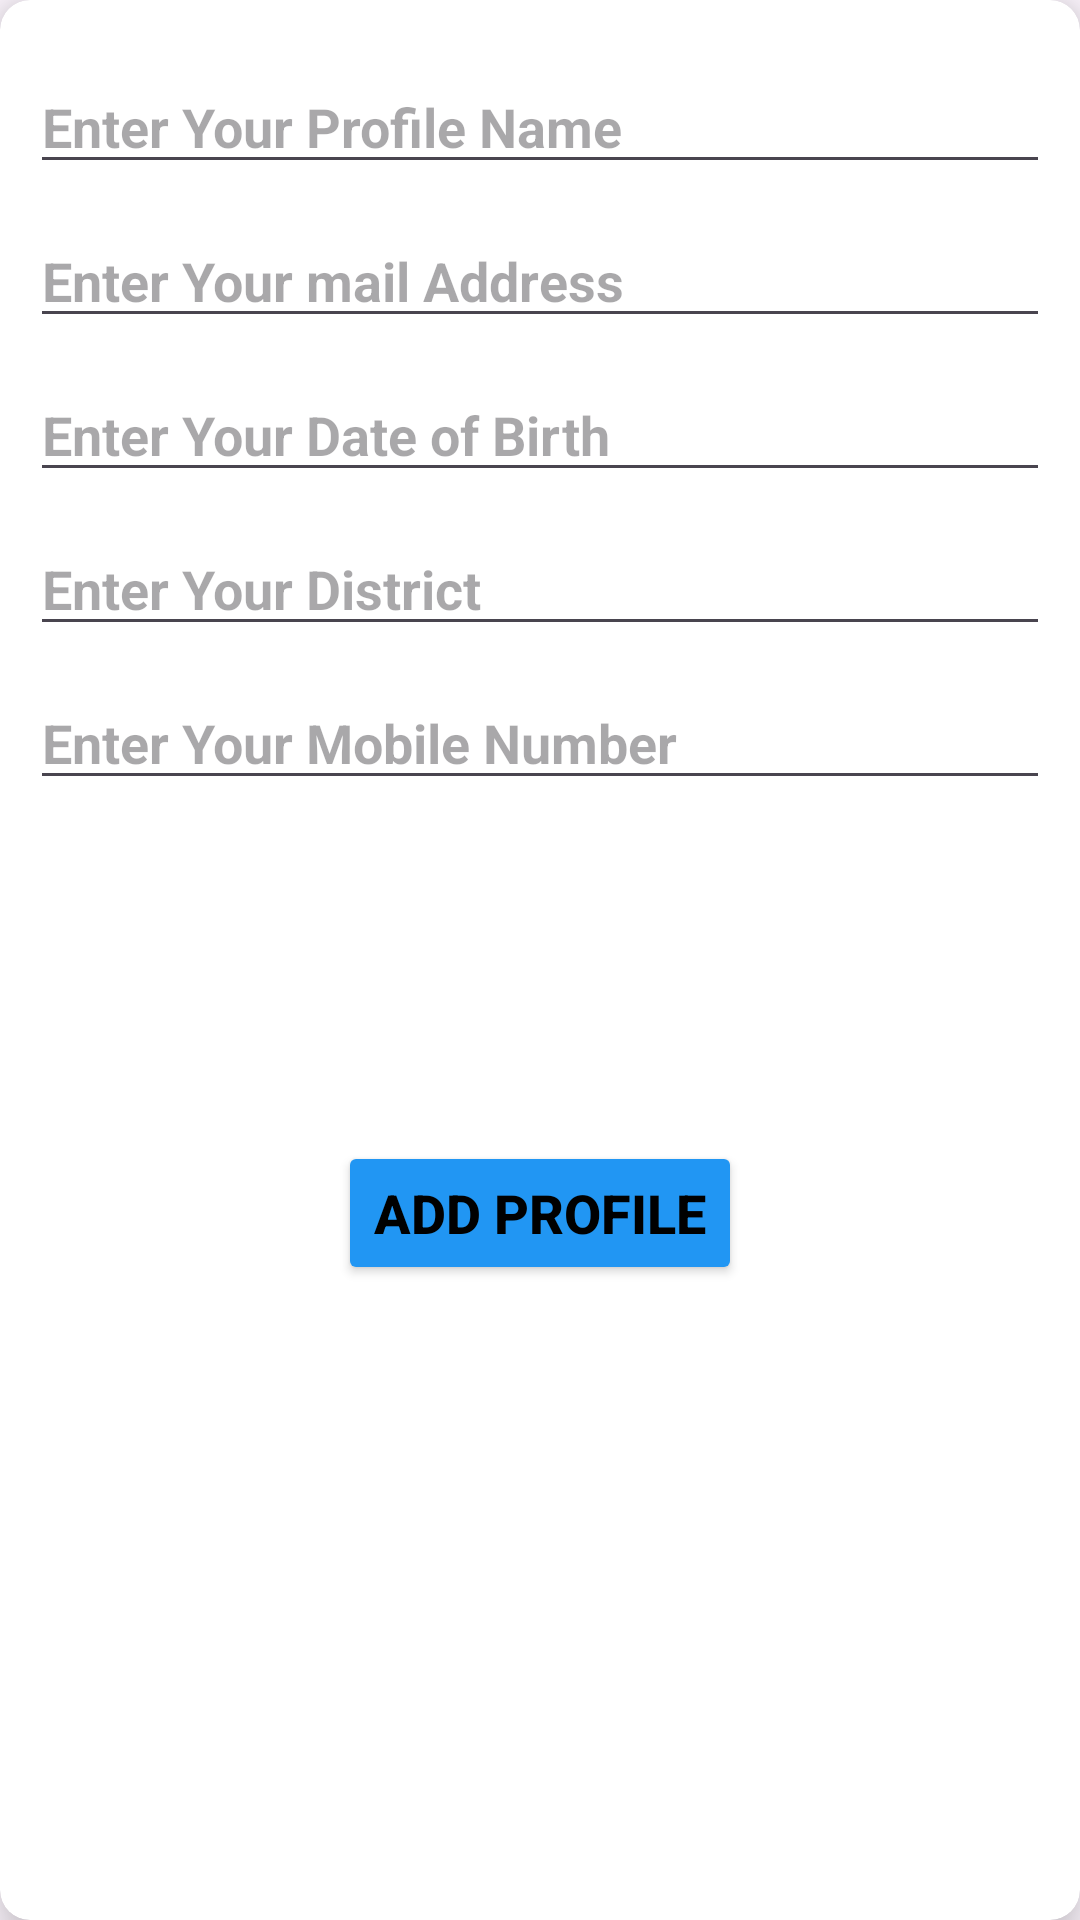

This screen was rendered from an Android layout file. Write that file and the resources it references.
<!-- AndroidManifest.xml: application theme Theme.UserProfileRegistaion -->
<!-- res/layout/activity_add_profile.xml -->
<?xml version="1.0" encoding="utf-8"?>
<androidx.cardview.widget.CardView
    xmlns:android="http://schemas.android.com/apk/res/android"
    xmlns:app="http://schemas.android.com/apk/res-auto"
    xmlns:tools="http://schemas.android.com/tools"
    android:id="@+id/main"
    android:layout_width="match_parent"
    android:layout_height="match_parent"
    app:cardCornerRadius="10dp"
    app:cardElevation="10dp"
    app:cardMaxElevation="10dp"
    android:layout_margin="30dp"
    tools:context=".AddProfileActivity">

    <androidx.constraintlayout.widget.ConstraintLayout
        android:layout_width="match_parent"
        android:layout_height="match_parent"
        android:padding="10dp">

        <EditText
            android:id="@+id/profileNameEt"
            android:layout_width="0dp"
            android:layout_height="wrap_content"
            android:layout_marginTop="10dp"
            android:hint="Enter Your Profile Name"
            android:textColor="@color/black"
            android:textSize="18sp"
            android:textStyle="bold"
            app:layout_constraintEnd_toEndOf="parent"
            app:layout_constraintStart_toStartOf="parent"
            app:layout_constraintTop_toTopOf="parent" />

        <EditText
            android:id="@+id/EmailEt"
            android:layout_width="0dp"
            android:layout_height="wrap_content"
            android:layout_marginTop="10dp"
            android:hint="Enter Your mail Address"
            android:textColor="@color/black"
            android:textSize="18sp"
            android:textStyle="bold"
            app:layout_constraintEnd_toEndOf="@id/profileNameEt"
            app:layout_constraintStart_toStartOf="@id/profileNameEt"
            app:layout_constraintTop_toBottomOf="@id/profileNameEt"
            app:layout_goneMarginTop="20dp" />

        <EditText
            android:id="@+id/dobEt"
            android:layout_width="0dp"
            android:layout_height="wrap_content"
            android:layout_marginTop="10dp"
            android:hint="Enter Your Date of Birth"
            android:textColor="@color/black"
            android:textSize="18sp"
            android:textStyle="bold"
            app:layout_constraintEnd_toEndOf="@id/EmailEt"
            app:layout_constraintStart_toStartOf="@id/EmailEt"
            app:layout_constraintTop_toBottomOf="@id/EmailEt"
            app:layout_goneMarginTop="20dp" />

        <EditText
            android:id="@+id/districtEt"
            android:layout_width="0dp"
            android:layout_height="wrap_content"
            android:layout_marginTop="10dp"
            android:hint="Enter Your District"
            android:textColor="@color/black"
            android:textSize="18sp"
            android:textStyle="bold"
            app:layout_constraintEnd_toEndOf="@id/dobEt"
            app:layout_constraintStart_toStartOf="@id/dobEt"
            app:layout_constraintTop_toBottomOf="@id/dobEt"
            app:layout_goneMarginTop="20dp" />

        <EditText
            android:id="@+id/mobileEt"
            android:layout_width="0dp"
            android:layout_height="wrap_content"
            android:layout_marginTop="10dp"
            android:hint="Enter Your Mobile Number"
            android:textColor="@color/black"
            android:textSize="18sp"
            android:textStyle="bold"
            app:layout_constraintEnd_toEndOf="@id/districtEt"
            app:layout_constraintStart_toStartOf="@id/districtEt"
            app:layout_constraintTop_toBottomOf="@id/districtEt"
            app:layout_goneMarginTop="20dp" />

        <Button
            android:id="@+id/addBtn"
            android:layout_width="wrap_content"
            android:layout_height="wrap_content"
            android:layout_marginBottom="88dp"
            android:backgroundTint="#2196F3"
            android:text="Add Profile"
            android:textColor="@color/black"
            android:textSize="18sp"
            android:textStyle="bold"
            app:layout_constraintBottom_toBottomOf="parent"
            app:layout_constraintEnd_toEndOf="@id/mobileEt"
            app:layout_constraintStart_toStartOf="@id/mobileEt"
            app:layout_constraintTop_toBottomOf="@+id/mobileEt"
            app:strokeColor="@color/black"
            app:strokeWidth="2dp" />

    </androidx.constraintlayout.widget.ConstraintLayout>


</androidx.cardview.widget.CardView>
<!-- resources referenced by this layout -->
<resources>
  <style name="Theme.UserProfileRegistaion" parent="Base.Theme.UserProfileRegistaion" />
  <style name="Base.Theme.UserProfileRegistaion" parent="Theme.Material3.DayNight.NoActionBar">
          
          
      </style>
  <!-- not gathered from this repository: default colours our renderer supplied (Android Studio template values) -->
  <color name="black">#FF000000</color>
</resources>
